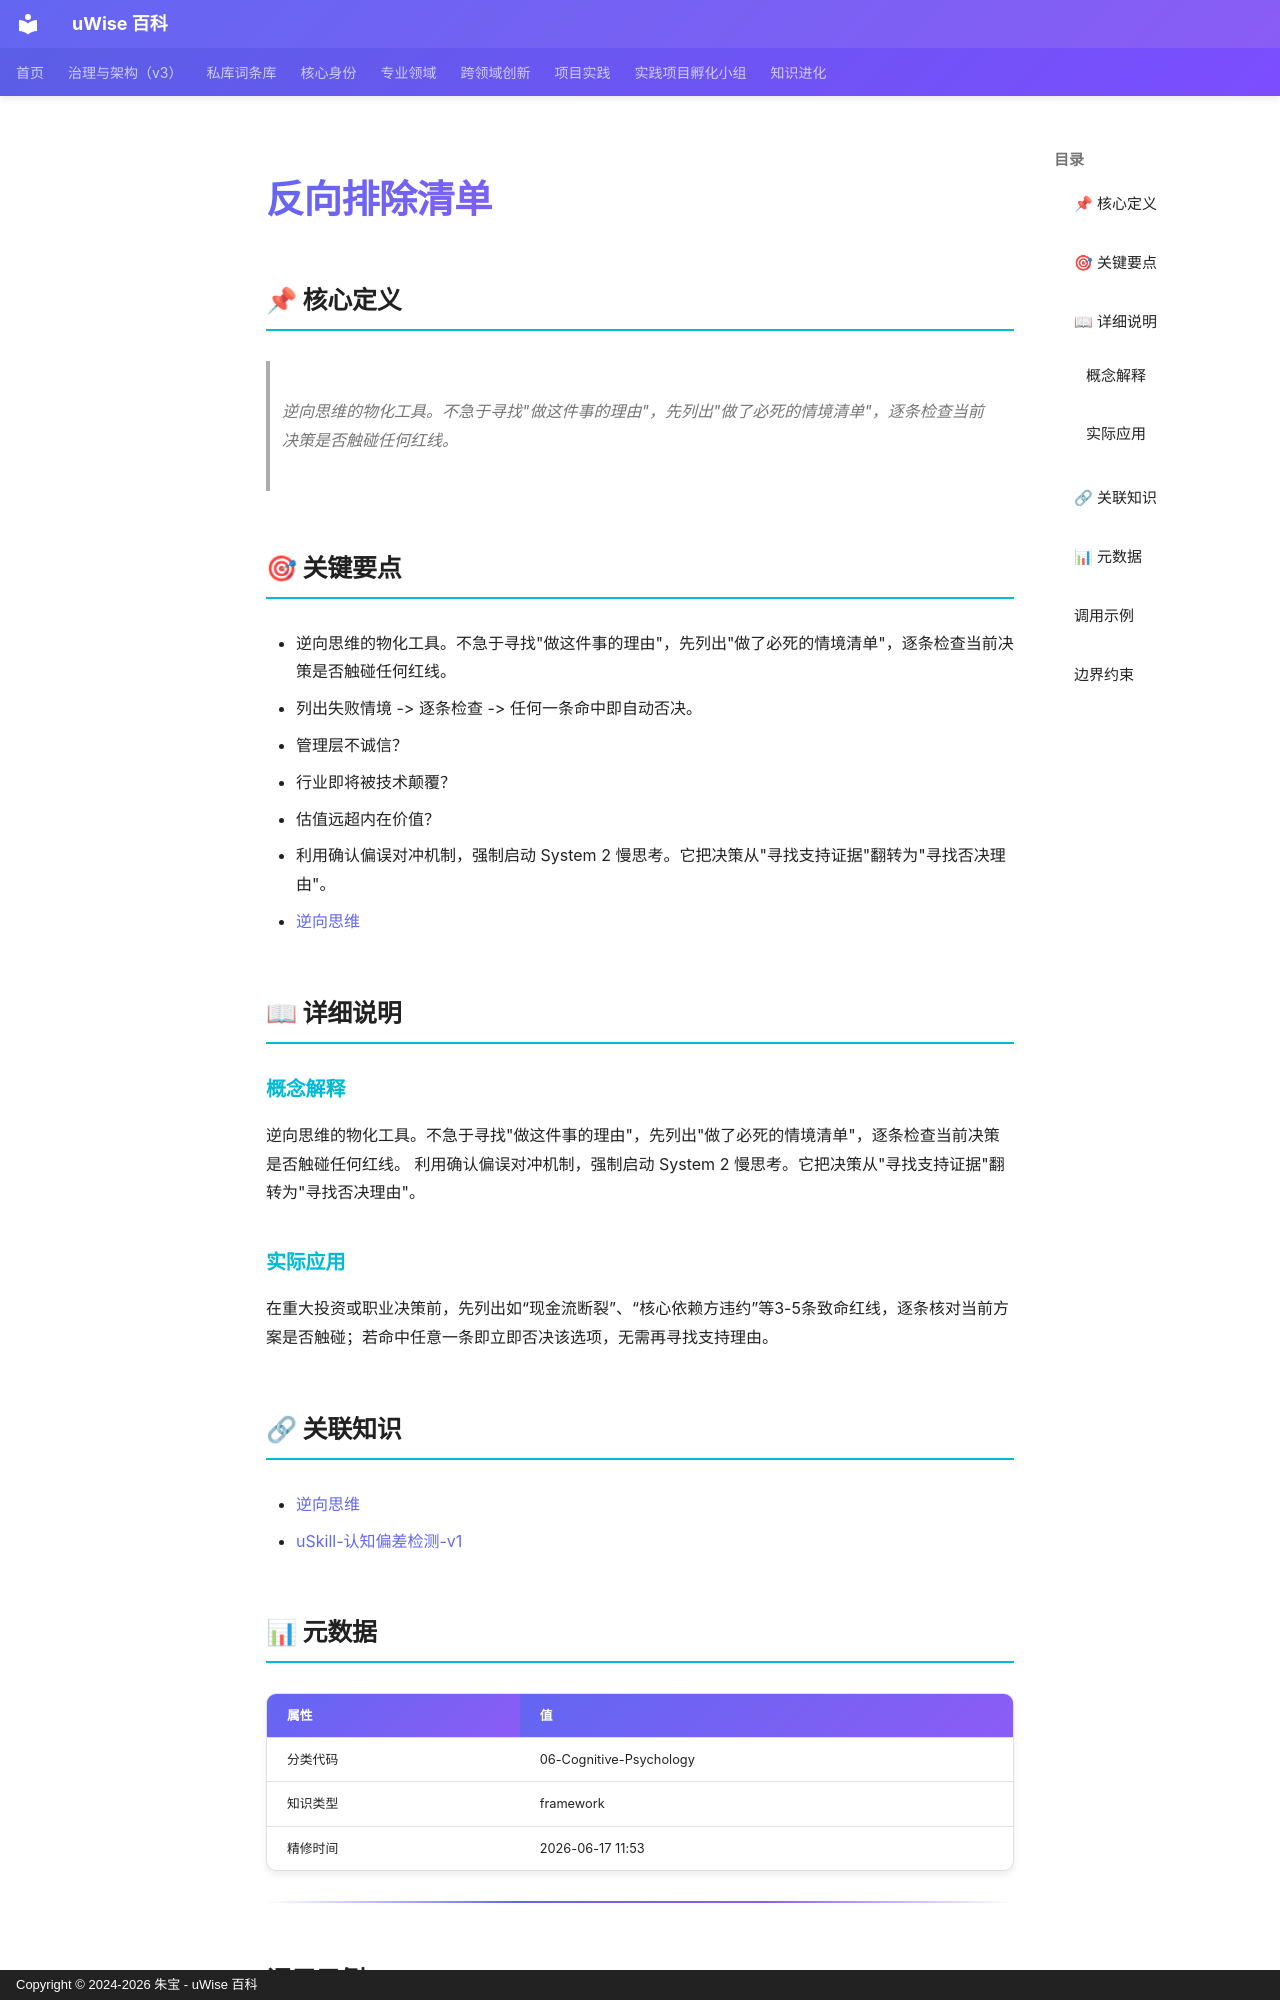

repository: zhubao315/uWise · page: vault-encyclopedia/md-edc366d5/index.html · generator: mkdocs · copyright: Copyright © 2024-2026 朱宝 - uWise 百科

---
title: "反向排除清单"
description: "逆向思维的物化工具。不急于寻找\"做这件事的理由\"，先列出\"做了必死的情境清单\"，逐条检查当前决策是否触碰任何红线。"
---

# 反向排除清单

## 📌 核心定义

> 逆向思维的物化工具。不急于寻找"做这件事的理由"，先列出"做了必死的情境清单"，逐条检查当前决策是否触碰任何红线。

## 🎯 关键要点

- 逆向思维的物化工具。不急于寻找"做这件事的理由"，先列出"做了必死的情境清单"，逐条检查当前决策是否触碰任何红线。
- 列出失败情境 -> 逐条检查 -> 任何一条命中即自动否决。
- 管理层不诚信？
- 行业即将被技术颠覆？
- 估值远超内在价值？
- 利用确认偏误对冲机制，强制启动 System 2 慢思考。它把决策从"寻找支持证据"翻转为"寻找否决理由"。
- [逆向思维](../md-4b0332a7/)

## 📖 详细说明

### 概念解释
逆向思维的物化工具。不急于寻找"做这件事的理由"，先列出"做了必死的情境清单"，逐条检查当前决策是否触碰任何红线。
利用确认偏误对冲机制，强制启动 System 2 慢思考。它把决策从"寻找支持证据"翻转为"寻找否决理由"。


### 实际应用

在重大投资或职业决策前，先列出如“现金流断裂”、“核心依赖方违约”等3-5条致命红线，逐条核对当前方案是否触碰；若命中任意一条即立即否决该选项，无需再寻找支持理由。

## 🔗 关联知识

- [逆向思维](../md-4b0332a7/)
- [uSkill-认知偏差检测-v1](../uskill-v1-md-91fb1916/)

## 📊 元数据

| 属性 | 值 |
|------|-----|
| 分类代码 | 06-Cognitive-Psychology |
| 知识类型 | framework |
| 精修时间 | 2026-06-17 11:53 |

---
